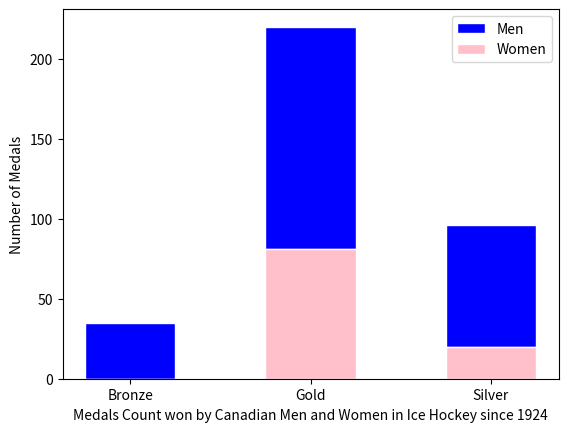

Python code for this plot:
import numpy as np
import pandas as pd
import matplotlib.pyplot as plt
from matplotlib import rc



r = [0,1,2]
men = [35,139,76]
women = [0,81,20]

bars = np.add(men, women).tolist()
names = ['Bronze','Gold','Silver']
barWidth = 0.5
	

plt.bar(r, men, bottom=women, color='blue', edgecolor='white', width=barWidth)
plt.bar(r, women, color='pink', edgecolor='white', width=barWidth)


labels = ["Men","Women"]
print(len(men), "Men")
print(len(women), "Women")



plt.legend(labels,loc=1)
plt.xticks(r, names)
plt.xlabel("Medals Count won by Canadian Men and Women in Ice Hockey since 1924")
plt.ylabel("Number of Medals")
	
plt.show()

